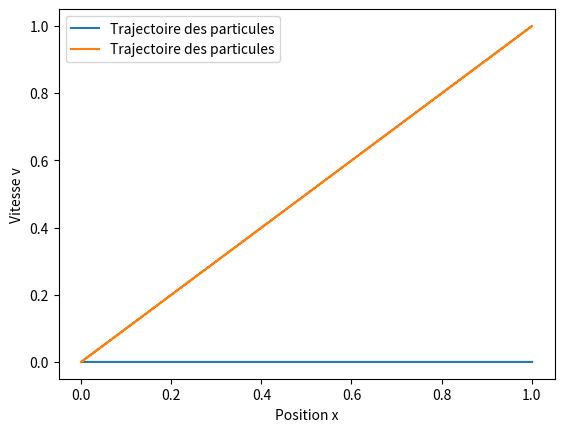

Generate this figure with matplotlib:
# Projet de modélisation séance 2 - 10/02/22

import numpy as np
import matplotlib.pylab as plt


# Premier test avec deux corps de masses 1 :

# Variables
G=1
ma=1
mb=1

#nb d'objets :
N=2
#nb de coordonnées :
i=3

X=np.zeros((i,N))
X[0,1]=1    #positions initiales des particules A et B

V=np.zeros((i,N))
V[0,1]=1    #vitesse initiale des particules A et B


# Distance entre A et B :
def rab(X):
    rab=np.sqrt( (V[0,1]-V[0,0])**2 + (V[1,1]-V[1,0])**2 + (V[2,1]-V[2,0])**2 )
    return rab
    
# Norme de la force entre A et B en fonction de rab :
def Fab(rab):
    Fab=G*ma*mb*(1/rab**2)
    return Fab


t=0
dt=0.001


# Calcul du dv ajouté à chaque dt pour A :
def fA(V, t):
    dV=np.zeros(3)
    dV[0]= Fab(rab(X))*t
    dV[1]= 0
    dV[2]= 0
    return dV


# Calcul du dv ajouté à chaque dt pour B :
def fB(V, t):
    dV=np.zeros(3)
    dV[0]= -Fab(rab(X))*t
    dV[1]= 0
    dV[2]= 0
    return dV



def euler(dt, X, V, N, i):
    
    #calcul du tableau des X pour A et B :
    tab_euler_X = np.zeros(i*N)
    for n in range(0,N):
        for i in range(0,i*N) :
            if (i<3):
                tab_euler_X[i]=X[i,n]+V[i,n]*dt
            if (i>=3):
                tab_euler_X[i]=X[i-3,n]+V[i-3,n]*dt
        i=3
    tab_euler_X=tab_euler_X.reshape((3,N))
    print("tab des positions :",tab_euler_X)
    
    i=3
    tab_euler_V = np.zeros(i*N)
    #stockage des valeur de dV de A et B dans dV :
    dV= np.vstack((fA(V,dt),fB(V,dt)))
    print("dv=",dV)
    
    i=3
    #stockage des valeurs de V pour A dans tab_euler_V :
    for i in range(0,i):
        tab_euler_V[i]=V[i,0]+dV[0,i]*dt
    
    i=3
    #stockage des valeurs de B dans tab_euler_V :
    for i in range(i,2*i):
        tab_euler_V[i]=V[i-3,1]+dV[1,i-3]*dt
    
    tab_euler_V=tab_euler_V.reshape(3,N)
    print("tab des vitesses :",tab_euler_V)

    return tab_euler_X , tab_euler_V

print(euler(dt,X,V,N,i))

# creation du tableau
tab_euler = euler(dt, X, V, N, i)
tab_euler_X = tab_euler[0]
tab_euler_V = tab_euler[1]
print("Les tableaux", tab_euler_X, tab_euler_V)


"""
interface graphique
"""

plt.plot(tab_euler_X, tab_euler_V, label = "Trajectoire des particules")
plt.xlabel("Position x")
plt.ylabel("Vitesse v")
plt.legend()
plt.show()